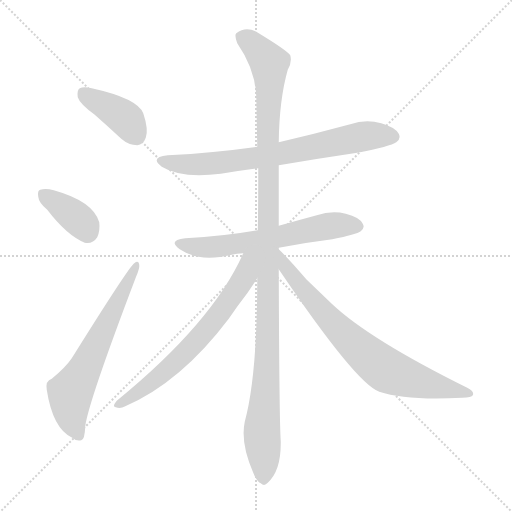
t = 0.00 s
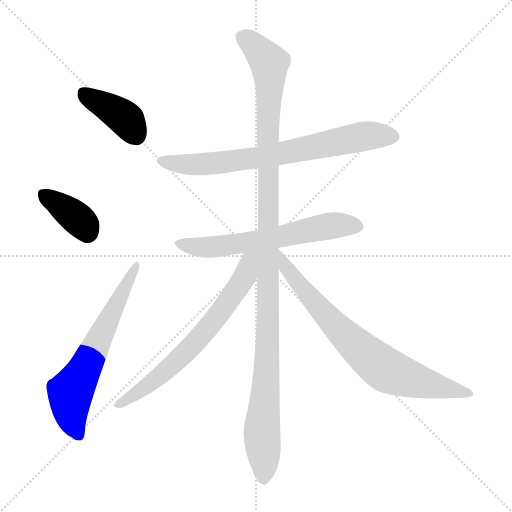
t = 1.33 s
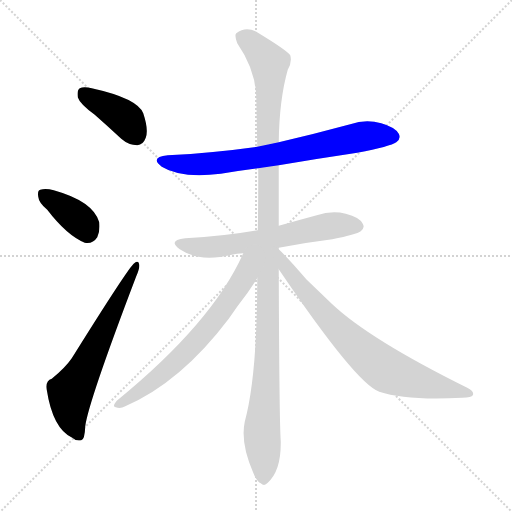
t = 2.66 s
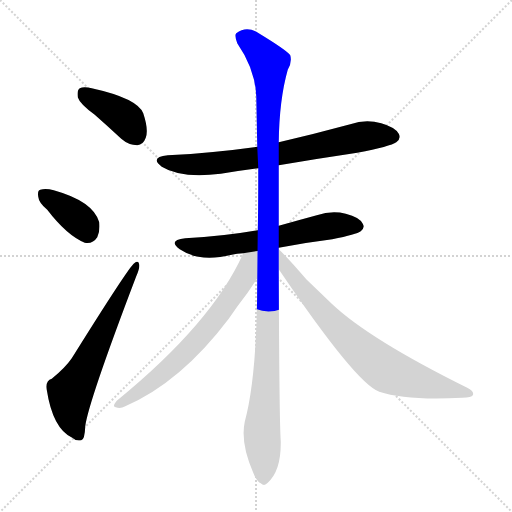
t = 3.99 s
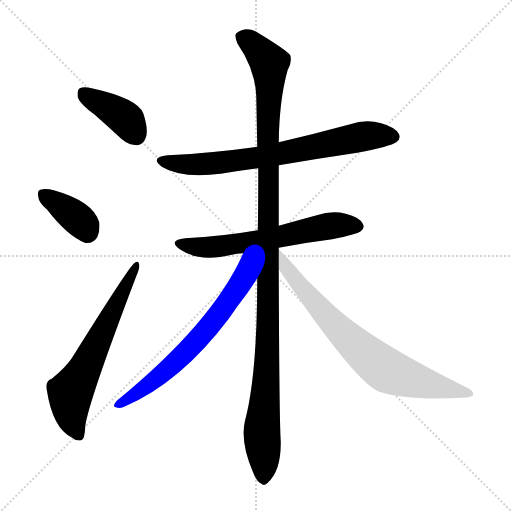
t = 5.32 s
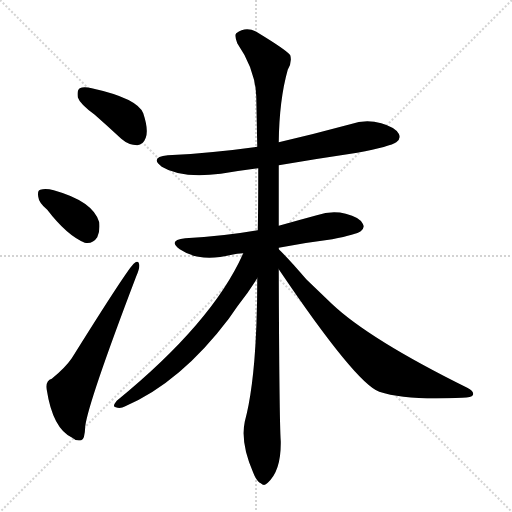
t = 6.65 s

The animated SVG that drew these frames (rendered in a browser with its animation timeline set to each time). Animation: 8 CSS @keyframes rules; one cycle of 6.64 s.

<svg version="1.1" viewBox="0 0 1024 1024" xmlns="http://www.w3.org/2000/svg">
  <g stroke="lightgray" stroke-dasharray="1,1" stroke-width="1" transform="scale(4, 4)">
    <line x1="0" y1="0" x2="256" y2="256"></line>
    <line x1="256" y1="0" x2="0" y2="256"></line>
    <line x1="128" y1="0" x2="128" y2="256"></line>
    <line x1="0" y1="128" x2="256" y2="128"></line>
  </g>
<g transform="scale(1, -1) translate(0, -900)">
   <style type="text/css">
    @keyframes keyframes0 {
      from {
       stroke: blue;
       stroke-dashoffset: 395;
       stroke-width: 128;
       }
       56% {
       animation-timing-function: step-end;
       stroke: blue;
       stroke-dashoffset: 0;
       stroke-width: 128;
       }
       to {
       stroke: black;
       stroke-width: 1024;
       }
       }
       #make-me-a-hanzi-animation-0 {
         animation: keyframes0 0.571452s both;
         animation-delay: 0.000000s;
         animation-timing-function: linear;
       }
    @keyframes keyframes1 {
      from {
       stroke: blue;
       stroke-dashoffset: 371;
       stroke-width: 128;
       }
       55% {
       animation-timing-function: step-end;
       stroke: blue;
       stroke-dashoffset: 0;
       stroke-width: 128;
       }
       to {
       stroke: black;
       stroke-width: 1024;
       }
       }
       #make-me-a-hanzi-animation-1 {
         animation: keyframes1 0.551921s both;
         animation-delay: 0.571452s;
         animation-timing-function: linear;
       }
    @keyframes keyframes2 {
      from {
       stroke: blue;
       stroke-dashoffset: 630;
       stroke-width: 128;
       }
       67% {
       animation-timing-function: step-end;
       stroke: blue;
       stroke-dashoffset: 0;
       stroke-width: 128;
       }
       to {
       stroke: black;
       stroke-width: 1024;
       }
       }
       #make-me-a-hanzi-animation-2 {
         animation: keyframes2 0.762695s both;
         animation-delay: 1.123372s;
         animation-timing-function: linear;
       }
    @keyframes keyframes3 {
      from {
       stroke: blue;
       stroke-dashoffset: 721;
       stroke-width: 128;
       }
       70% {
       animation-timing-function: step-end;
       stroke: blue;
       stroke-dashoffset: 0;
       stroke-width: 128;
       }
       to {
       stroke: black;
       stroke-width: 1024;
       }
       }
       #make-me-a-hanzi-animation-3 {
         animation: keyframes3 0.836751s both;
         animation-delay: 1.886068s;
         animation-timing-function: linear;
       }
    @keyframes keyframes4 {
      from {
       stroke: blue;
       stroke-dashoffset: 610;
       stroke-width: 128;
       }
       67% {
       animation-timing-function: step-end;
       stroke: blue;
       stroke-dashoffset: 0;
       stroke-width: 128;
       }
       to {
       stroke: black;
       stroke-width: 1024;
       }
       }
       #make-me-a-hanzi-animation-4 {
         animation: keyframes4 0.746419s both;
         animation-delay: 2.722819s;
         animation-timing-function: linear;
       }
    @keyframes keyframes5 {
      from {
       stroke: blue;
       stroke-dashoffset: 1157;
       stroke-width: 128;
       }
       79% {
       animation-timing-function: step-end;
       stroke: blue;
       stroke-dashoffset: 0;
       stroke-width: 128;
       }
       to {
       stroke: black;
       stroke-width: 1024;
       }
       }
       #make-me-a-hanzi-animation-5 {
         animation: keyframes5 1.191569s both;
         animation-delay: 3.469238s;
         animation-timing-function: linear;
       }
    @keyframes keyframes6 {
      from {
       stroke: blue;
       stroke-dashoffset: 667;
       stroke-width: 128;
       }
       68% {
       animation-timing-function: step-end;
       stroke: blue;
       stroke-dashoffset: 0;
       stroke-width: 128;
       }
       to {
       stroke: black;
       stroke-width: 1024;
       }
       }
       #make-me-a-hanzi-animation-6 {
         animation: keyframes6 0.792806s both;
         animation-delay: 4.660807s;
         animation-timing-function: linear;
       }
    @keyframes keyframes7 {
      from {
       stroke: blue;
       stroke-dashoffset: 743;
       stroke-width: 128;
       }
       71% {
       animation-timing-function: step-end;
       stroke: blue;
       stroke-dashoffset: 0;
       stroke-width: 128;
       }
       to {
       stroke: black;
       stroke-width: 1024;
       }
       }
       #make-me-a-hanzi-animation-7 {
         animation: keyframes7 0.854655s both;
         animation-delay: 5.453613s;
         animation-timing-function: linear;
       }
</style>
<path d="M 189.5 670.5 Q 214.5 648.5 242.5 622.5 Q 257.5 609.5 274.5 609.5 Q 286.5 610.5 291.5 624.5 Q 297.5 640.5 286.5 673.5 Q 274.5 703.5 183.5 723.5 Q 167.5 727.5 159.5 723.5 Q 153.5 719.5 155.5 705.5 Q 159.5 692.5 189.5 670.5 Z" fill="lightgray"></path> 
<path d="M 94.5 480.5 Q 133.5 429.5 169.5 414.5 Q 185.5 411.5 194.5 425.5 Q 200.5 438.5 198.5 455.5 Q 186.5 497.5 107.5 519.5 Q 91.5 523.5 80.5 520.5 Q 74.5 519.5 76.5 506.5 Q 77.5 494.5 94.5 480.5 Z" fill="lightgray"></path> 
<path d="M 103.5 142.5 Q 90.5 138.5 93.5 120.5 Q 105.5 42.5 144.5 24.5 Q 151.5 17.5 162.5 19.5 Q 169.5 20.5 170.5 47.5 Q 176.5 95.5 272.5 347.5 Q 279.5 363.5 278.5 370.5 Q 277.5 380.5 268.5 373.5 Q 258.5 367.5 143.5 183.5 Q 130.5 164.5 103.5 142.5 Z" fill="lightgray"></path> 
<path d="M 557.5 569.5 Q 633.5 582.5 714.5 594.5 Q 781.5 607.5 792.5 615.5 Q 802.5 622.5 797.5 632.5 Q 790.5 645.5 762.5 653.5 Q 731.5 662.5 700.5 651.5 Q 630.5 632.5 557.5 615.5 L 514.5 606.5 Q 429.5 594.5 335.5 589.5 Q 298.5 585.5 323.5 566.5 Q 362.5 542.5 441.5 552.5 Q 477.5 558.5 516.5 563.5 L 557.5 569.5 Z" fill="lightgray"></path> 
<path d="M 557.5 404.5 Q 608.5 414.5 664.5 421.5 Q 713.5 431.5 721.5 437.5 Q 730.5 444.5 725.5 452.5 Q 719.5 465.5 691.5 472.5 Q 663.5 479.5 633.5 469.5 Q 596.5 459.5 557.5 448.5 L 515.5 439.5 Q 448.5 427.5 370.5 423.5 Q 334.5 419.5 359.5 401.5 Q 398.5 374.5 463.5 390.5 Q 473.5 393.5 486.5 393.5 L 557.5 404.5 Z" fill="lightgray"></path> 
<path d="M 557.5 401.5 Q 557.5 402.5 557.5 404.5 L 557.5 448.5 Q 557.5 506.5 557.5 569.5 L 557.5 615.5 Q 558.5 700.5 575.5 760.5 Q 584.5 776.5 580.5 789.5 Q 573.5 799.5 517.5 833.5 Q 493.5 849.5 472.5 833.5 Q 468.5 829.5 474.5 813.5 Q 510.5 761.5 512.5 707.5 Q 513.5 659.5 514.5 606.5 L 516.5 563.5 Q 516.5 476.5 515.5 439.5 L 514.5 343.5 Q 514.5 148.5 489.5 56.5 Q 480.5 13.5 506.5 -45.5 Q 513.5 -63.5 521.5 -66.5 Q 528.5 -73.5 535.5 -65.5 Q 562.5 -41.5 561.5 17.5 Q 558.5 60.5 557.5 361.5 L 557.5 401.5 Z" fill="lightgray"></path> 
<path d="M 486.5 393.5 Q 425.5 255.5 233.5 98.5 Q 223.5 86.5 231.5 85.5 Q 240.5 81.5 250.5 87.5 Q 361.5 135.5 457.5 262.5 Q 473.5 286.5 494.5 313.5 Q 506.5 331.5 514.5 343.5 C 556.5 406.5 503.5 430.5 486.5 393.5 Z" fill="lightgray"></path> 
<path d="M 557.5 361.5 Q 711.5 133.5 758.5 116.5 Q 812.5 98.5 924.5 104.5 Q 943.5 105.5 945.5 109.5 Q 949.5 116.5 934.5 124.5 Q 738.5 221.5 663.5 292.5 Q 638.5 316.5 612.5 341.5 Q 575.5 384.5 557.5 401.5 C 536.5 422.5 540.5 386.5 557.5 361.5 Z" fill="lightgray"></path> 
      <clipPath id="make-me-a-hanzi-clip-0">
      <path d="M 189.5 670.5 Q 214.5 648.5 242.5 622.5 Q 257.5 609.5 274.5 609.5 Q 286.5 610.5 291.5 624.5 Q 297.5 640.5 286.5 673.5 Q 274.5 703.5 183.5 723.5 Q 167.5 727.5 159.5 723.5 Q 153.5 719.5 155.5 705.5 Q 159.5 692.5 189.5 670.5 Z" fill="lightgray"></path>
      </clipPath>
      <path clip-path="url(#make-me-a-hanzi-clip-0)" d="M 166.5 714.5 L 244.5 668.5 L 272.5 628.5 " fill="none" id="make-me-a-hanzi-animation-0" stroke-dasharray="267 534" stroke-linecap="round"></path>

      <clipPath id="make-me-a-hanzi-clip-1">
      <path d="M 94.5 480.5 Q 133.5 429.5 169.5 414.5 Q 185.5 411.5 194.5 425.5 Q 200.5 438.5 198.5 455.5 Q 186.5 497.5 107.5 519.5 Q 91.5 523.5 80.5 520.5 Q 74.5 519.5 76.5 506.5 Q 77.5 494.5 94.5 480.5 Z" fill="lightgray"></path>
      </clipPath>
      <path clip-path="url(#make-me-a-hanzi-clip-1)" d="M 87.5 510.5 L 151.5 466.5 L 174.5 436.5 " fill="none" id="make-me-a-hanzi-animation-1" stroke-dasharray="243 486" stroke-linecap="round"></path>

      <clipPath id="make-me-a-hanzi-clip-2">
      <path d="M 103.5 142.5 Q 90.5 138.5 93.5 120.5 Q 105.5 42.5 144.5 24.5 Q 151.5 17.5 162.5 19.5 Q 169.5 20.5 170.5 47.5 Q 176.5 95.5 272.5 347.5 Q 279.5 363.5 278.5 370.5 Q 277.5 380.5 268.5 373.5 Q 258.5 367.5 143.5 183.5 Q 130.5 164.5 103.5 142.5 Z" fill="lightgray"></path>
      </clipPath>
      <path clip-path="url(#make-me-a-hanzi-clip-2)" d="M 157.5 28.5 L 143.5 61.5 L 140.5 113.5 L 272.5 367.5 " fill="none" id="make-me-a-hanzi-animation-2" stroke-dasharray="502 1004" stroke-linecap="round"></path>

      <clipPath id="make-me-a-hanzi-clip-3">
      <path d="M 557.5 569.5 Q 633.5 582.5 714.5 594.5 Q 781.5 607.5 792.5 615.5 Q 802.5 622.5 797.5 632.5 Q 790.5 645.5 762.5 653.5 Q 731.5 662.5 700.5 651.5 Q 630.5 632.5 557.5 615.5 L 514.5 606.5 Q 429.5 594.5 335.5 589.5 Q 298.5 585.5 323.5 566.5 Q 362.5 542.5 441.5 552.5 Q 477.5 558.5 516.5 563.5 L 557.5 569.5 Z" fill="lightgray"></path>
      </clipPath>
      <path clip-path="url(#make-me-a-hanzi-clip-3)" d="M 327.5 579.5 L 381.5 570.5 L 429.5 572.5 L 561.5 592.5 L 727.5 627.5 L 786.5 626.5 " fill="none" id="make-me-a-hanzi-animation-3" stroke-dasharray="593 1186" stroke-linecap="round"></path>

      <clipPath id="make-me-a-hanzi-clip-4">
      <path d="M 557.5 404.5 Q 608.5 414.5 664.5 421.5 Q 713.5 431.5 721.5 437.5 Q 730.5 444.5 725.5 452.5 Q 719.5 465.5 691.5 472.5 Q 663.5 479.5 633.5 469.5 Q 596.5 459.5 557.5 448.5 L 515.5 439.5 Q 448.5 427.5 370.5 423.5 Q 334.5 419.5 359.5 401.5 Q 398.5 374.5 463.5 390.5 Q 473.5 393.5 486.5 393.5 L 557.5 404.5 Z" fill="lightgray"></path>
      </clipPath>
      <path clip-path="url(#make-me-a-hanzi-clip-4)" d="M 362.5 413.5 L 434.5 406.5 L 547.5 423.5 L 658.5 448.5 L 712.5 448.5 " fill="none" id="make-me-a-hanzi-animation-4" stroke-dasharray="482 964" stroke-linecap="round"></path>

      <clipPath id="make-me-a-hanzi-clip-5">
      <path d="M 557.5 401.5 Q 557.5 402.5 557.5 404.5 L 557.5 448.5 Q 557.5 506.5 557.5 569.5 L 557.5 615.5 Q 558.5 700.5 575.5 760.5 Q 584.5 776.5 580.5 789.5 Q 573.5 799.5 517.5 833.5 Q 493.5 849.5 472.5 833.5 Q 468.5 829.5 474.5 813.5 Q 510.5 761.5 512.5 707.5 Q 513.5 659.5 514.5 606.5 L 516.5 563.5 Q 516.5 476.5 515.5 439.5 L 514.5 343.5 Q 514.5 148.5 489.5 56.5 Q 480.5 13.5 506.5 -45.5 Q 513.5 -63.5 521.5 -66.5 Q 528.5 -73.5 535.5 -65.5 Q 562.5 -41.5 561.5 17.5 Q 558.5 60.5 557.5 361.5 L 557.5 401.5 Z" fill="lightgray"></path>
      </clipPath>
      <path clip-path="url(#make-me-a-hanzi-clip-5)" d="M 484.5 827.5 L 528.5 787.5 L 539.5 763.5 L 536.5 227.5 L 523.5 36.5 L 527.5 -51.5 " fill="none" id="make-me-a-hanzi-animation-5" stroke-dasharray="1029 2058" stroke-linecap="round"></path>

      <clipPath id="make-me-a-hanzi-clip-6">
      <path d="M 486.5 393.5 Q 425.5 255.5 233.5 98.5 Q 223.5 86.5 231.5 85.5 Q 240.5 81.5 250.5 87.5 Q 361.5 135.5 457.5 262.5 Q 473.5 286.5 494.5 313.5 Q 506.5 331.5 514.5 343.5 C 556.5 406.5 503.5 430.5 486.5 393.5 Z" fill="lightgray"></path>
      </clipPath>
      <path clip-path="url(#make-me-a-hanzi-clip-6)" d="M 508.5 391.5 L 472.5 319.5 L 413.5 240.5 L 333.5 159.5 L 237.5 91.5 " fill="none" id="make-me-a-hanzi-animation-6" stroke-dasharray="539 1078" stroke-linecap="round"></path>

      <clipPath id="make-me-a-hanzi-clip-7">
      <path d="M 557.5 361.5 Q 711.5 133.5 758.5 116.5 Q 812.5 98.5 924.5 104.5 Q 943.5 105.5 945.5 109.5 Q 949.5 116.5 934.5 124.5 Q 738.5 221.5 663.5 292.5 Q 638.5 316.5 612.5 341.5 Q 575.5 384.5 557.5 401.5 C 536.5 422.5 540.5 386.5 557.5 361.5 Z" fill="lightgray"></path>
      </clipPath>
      <path clip-path="url(#make-me-a-hanzi-clip-7)" d="M 564.5 388.5 L 575.5 357.5 L 607.5 317.5 L 680.5 237.5 L 754.5 172.5 L 793.5 150.5 L 939.5 112.5 " fill="none" id="make-me-a-hanzi-animation-7" stroke-dasharray="615 1230" stroke-linecap="round"></path>

</g>
</svg>
